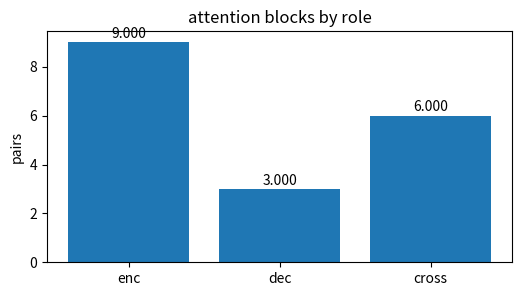
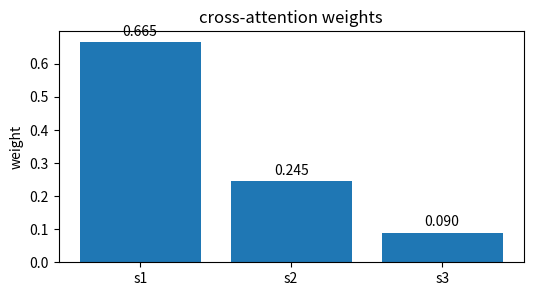
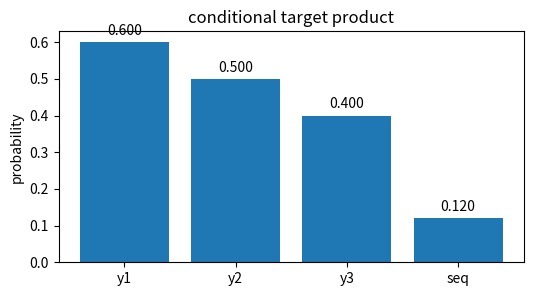
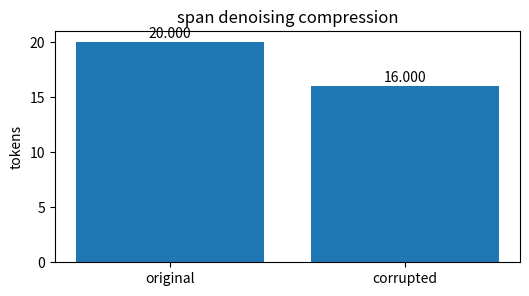
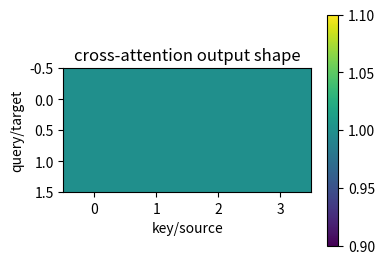

Here is the Python script that generated these plots, in order:
import numpy as np, matplotlib.pyplot as plt, math, itertools
np.random.seed(0)
def softmax(x):
    x=np.asarray(x,dtype=float); z=x-x.max(); e=np.exp(z); return e/e.sum()
def sigmoid(x): return 1/(1+math.exp(-x))
def ce(p): return -math.log(float(p))
def kl(p,q):
    p=np.asarray(p,dtype=float); q=np.asarray(q,dtype=float)
    return float(np.sum(p*np.log(p/q)))
print('setup ok')

# attention blocks by role
labels=['enc', 'dec', 'cross']; vals=np.array([9, 3, 6],dtype=float)
plt.figure(figsize=(6,3)); plt.bar(labels, vals); plt.ylabel('pairs'); plt.title('attention blocks by role')
for i,v in enumerate(vals): plt.text(i, v+0.02*max(1, float(vals.max())), f'{v:.3f}', ha='center')
assert vals.sum()==18

# cross-attention weights
labels=['s1', 's2', 's3']; vals=np.array([0.6652409557748219, 0.24472847105479764, 0.09003057317038046],dtype=float)
plt.figure(figsize=(6,3)); plt.bar(labels, vals); plt.ylabel('weight'); plt.title('cross-attention weights')
for i,v in enumerate(vals): plt.text(i, v+0.02*max(1, float(vals.max())), f'{v:.3f}', ha='center')
assert abs(vals.sum()-1)<1e-9

# conditional target product
labels=['y1', 'y2', 'y3', 'seq']; vals=np.array([0.6, 0.5, 0.4, 0.12],dtype=float)
plt.figure(figsize=(6,3)); plt.bar(labels, vals); plt.ylabel('probability'); plt.title('conditional target product')
for i,v in enumerate(vals): plt.text(i, v+0.02*max(1, float(vals.max())), f'{v:.3f}', ha='center')
assert abs(vals[-1]-0.12)<1e-9

# span denoising compression
labels=['original', 'corrupted']; vals=np.array([20, 16],dtype=float)
plt.figure(figsize=(6,3)); plt.bar(labels, vals); plt.ylabel('tokens'); plt.title('span denoising compression')
for i,v in enumerate(vals): plt.text(i, v+0.02*max(1, float(vals.max())), f'{v:.3f}', ha='center')
assert vals[1]<vals[0]

# cross-attention output shape
M=np.array([[1.0, 1.0, 1.0, 1.0], [1.0, 1.0, 1.0, 1.0]],dtype=float)
plt.figure(figsize=(4,3)); plt.imshow(M, cmap='viridis'); plt.colorbar(); plt.title('cross-attention output shape'); plt.xlabel('key/source'); plt.ylabel('query/target')
assert M.shape==(2,4)
